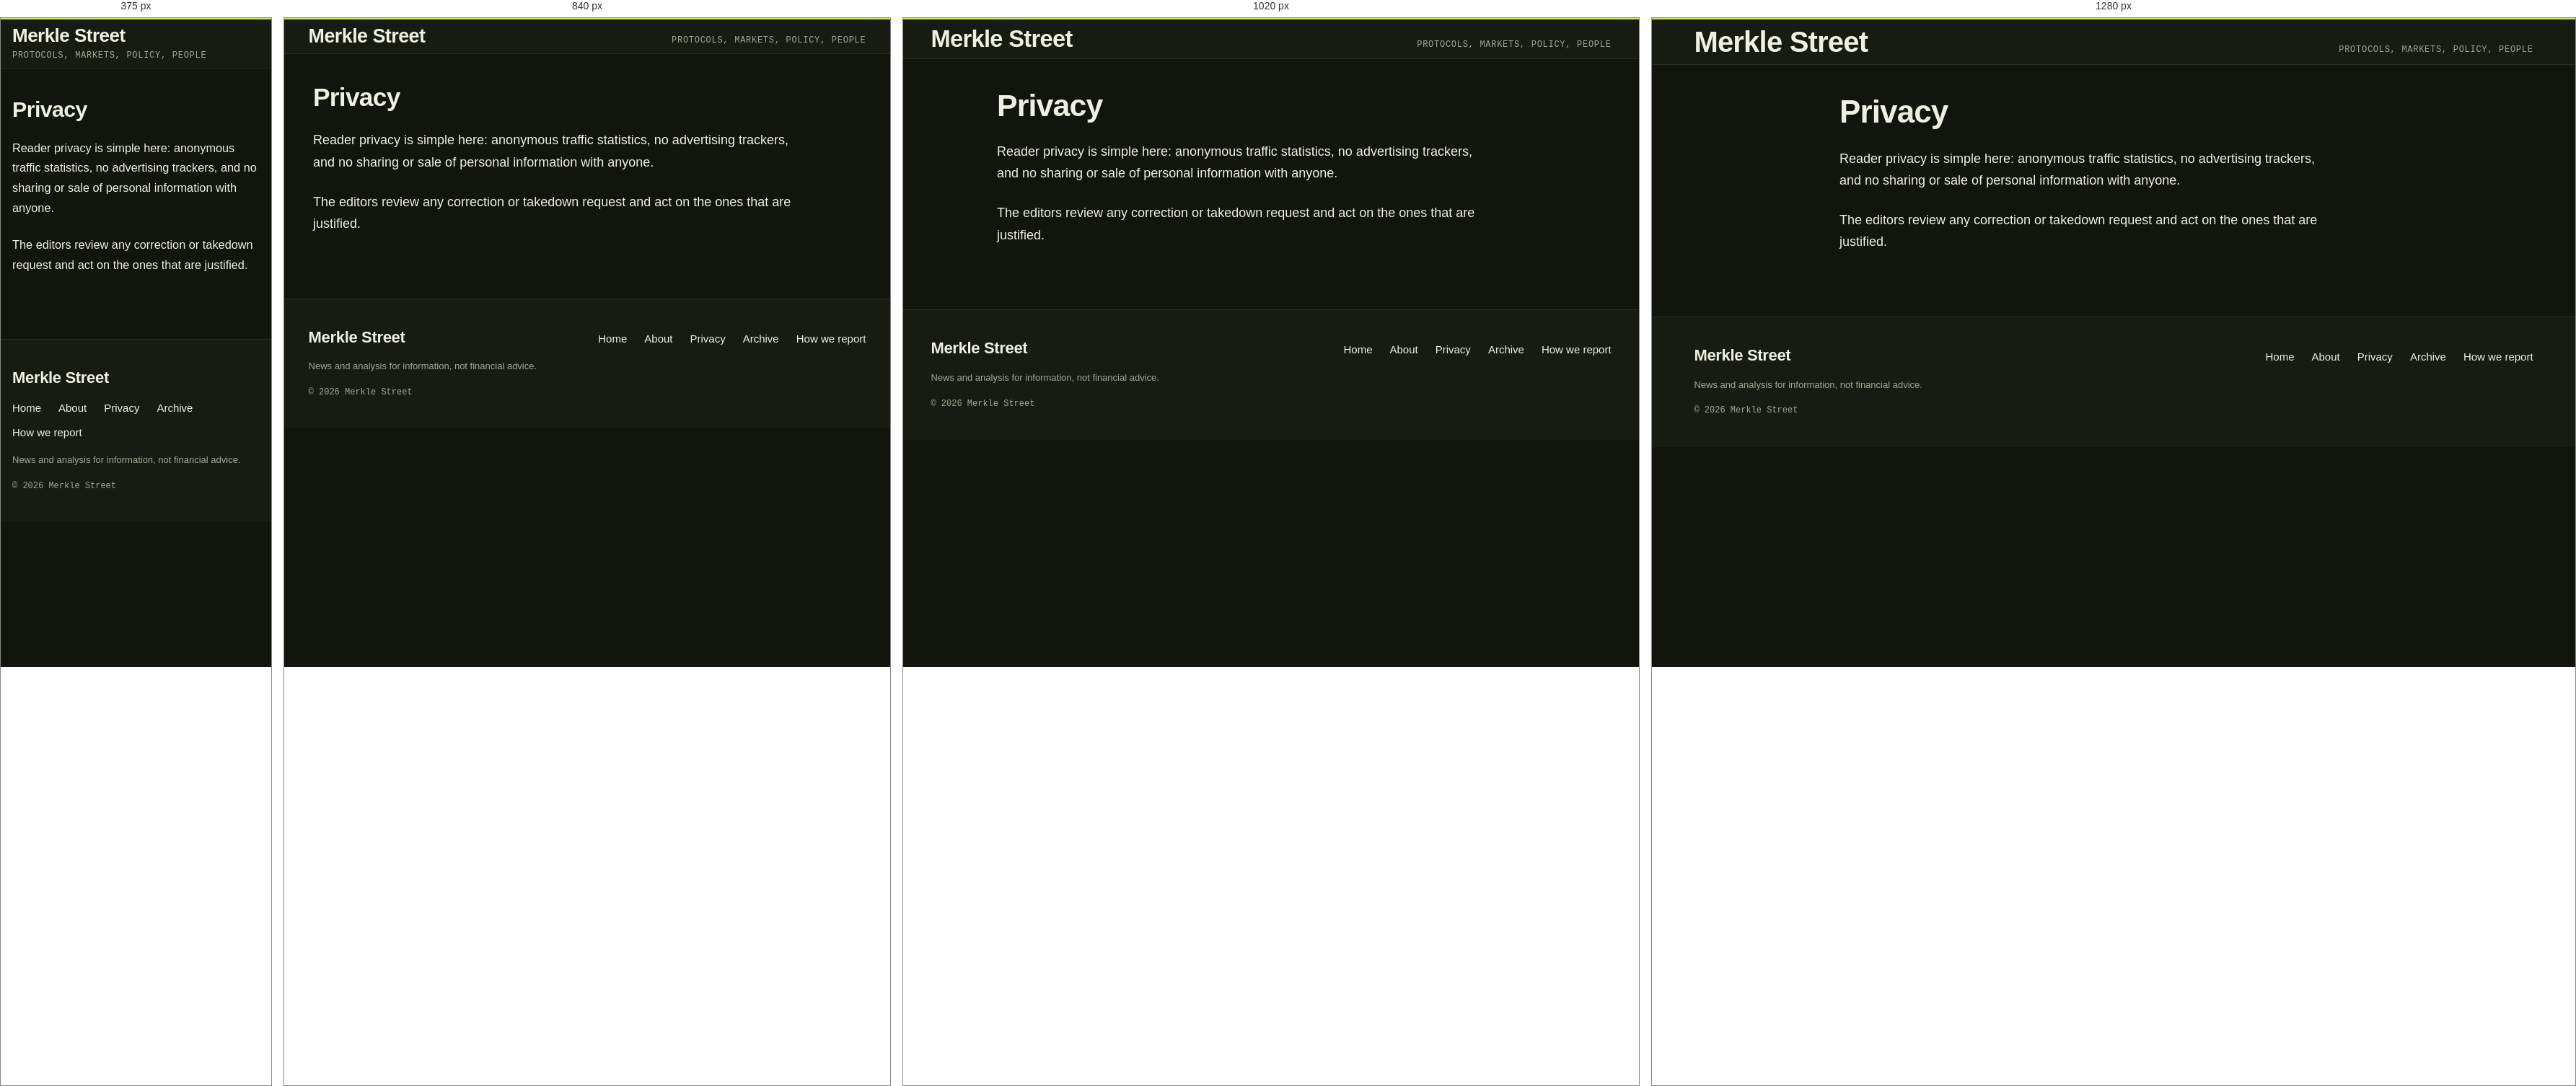
Rendered at 375 px, 840 px, 1020 px and 1280 px, left to right.

<!-- file: index.html -->
<!doctype html>
<html lang="en" data-mode="dark">
<head>
<meta charset="utf-8">
<meta name="viewport" content="width=device-width, initial-scale=1">
<title>Privacy — Merkle Street</title>
<meta name="description" content="Privacy policy for Merkle Street — what limited data this site collects and how it is handled.">
<link rel="canonical" href="https://cryptoworldnews.github.io/privacy/">
<meta name="robots" content="index,follow,max-snippet:-1,max-image-preview:large,max-video-preview:-1">
<meta name="theme-color" content="#12140e">
<meta property="og:type" content="website">
<meta property="og:site_name" content="Merkle Street">
<meta property="og:locale" content="en_US">
<meta property="og:title" content="Privacy — Merkle Street">
<meta property="og:description" content="Privacy policy for Merkle Street — what limited data this site collects and how it is handled.">
<meta property="og:url" content="https://cryptoworldnews.github.io/privacy/">
<meta property="og:image" content="https://cryptoworldnews.github.io/assets/og.jpg">
<meta property="og:image:width" content="1200">
<meta property="og:image:height" content="630">
<meta property="og:image:alt" content="Privacy — Merkle Street"><meta name="twitter:card" content="summary_large_image">
<meta name="twitter:title" content="Privacy — Merkle Street">
<meta name="twitter:description" content="Privacy policy for Merkle Street — what limited data this site collects and how it is handled.">
<link rel="preconnect" href="https://fonts.googleapis.com">
<link rel="preconnect" href="https://fonts.gstatic.com" crossorigin>
<link rel="stylesheet" href="https://fonts.googleapis.com/css2?family=IBM+Plex+Sans:wght@400;500;600;700&amp;family=Azeret+Mono:wght@400;500;700&amp;display=swap">
<link rel="stylesheet" href="/assets/sad24a5b2a2.css">
<link rel="icon" href="/assets/favicon.png" type="image/png">
<link rel="apple-touch-icon" href="/assets/apple-touch-icon.png">
<link rel="alternate" type="application/rss+xml" title="Merkle Street" href="/feed.xml"><script type="application/ld+json">
{
  "@context": "https://schema.org",
  "@graph": [
    {
      "@type": "Organization",
      "@id": "https://cryptoworldnews.github.io/#org",
      "name": "Merkle Street",
      "url": "https://cryptoworldnews.github.io/",
      "logo": {
        "@type": "ImageObject",
        "url": "https://cryptoworldnews.github.io/assets/apple-touch-icon.png"
      },
      "image": {
        "@type": "ImageObject",
        "url": "https://cryptoworldnews.github.io/assets/og.jpg",
        "width": 1200,
        "height": 630
      },
      "publishingPrinciples": "https://cryptoworldnews.github.io/how-we-report/"
    },
    {
      "@type": "WebSite",
      "@id": "https://cryptoworldnews.github.io/#website",
      "name": "Merkle Street",
      "url": "https://cryptoworldnews.github.io/",
      "publisher": {
        "@id": "https://cryptoworldnews.github.io/#org"
      },
      "inLanguage": "en",
      "description": "Merkle Street reports crypto news on Bitcoin, Ethereum, layer 2s, DeFi, stablecoins, exchanges, regulation, security incidents and protocol upgrades."
    },
    {
      "@type": "WebPage",
      "@id": "https://cryptoworldnews.github.io/privacy/#webpage",
      "url": "https://cryptoworldnews.github.io/privacy/",
      "name": "Privacy — Merkle Street",
      "isPartOf": {
        "@id": "https://cryptoworldnews.github.io/#website"
      },
      "inLanguage": "en"
    },
    {
      "@type": "BreadcrumbList",
      "itemListElement": [
        {
          "@type": "ListItem",
          "position": 1,
          "name": "Home",
          "item": "https://cryptoworldnews.github.io/"
        }
      ]
    }
  ]
}
</script>
</head>
<body data-page="privacy">
<a class="s36ff4ad" href="#main">Skip to main content</a>
<header class="s46236ec">
  <div class="sd4a94a9">
    <a class="s9b74b7b" href="/">Merkle Street</a>
    <p class="s2ba6025">Protocols, markets, policy, people</p>
  </div>
</header>

<main id="main">
<article class="s6de751b sf9c69ef">
  <h1 class="s58056c5">Privacy</h1>
  <div class="s68ed938"><p>Reader privacy is simple here: anonymous traffic statistics, no advertising trackers, and no sharing or sale of personal information with anyone.</p><p>The editors review any correction or takedown request and act on the ones that are justified.</p></div>
</article>
</main>

<footer class="sb625620">
  <div class="s388aca7">
    <p class="s78192ca">Merkle Street</p>
    <nav class="s4ecffcd" aria-label="Site">
      <ul>
        <li><a href="/">Home</a></li>
        <li><a href="/about/">About</a></li>
        <li><a href="/privacy/">Privacy</a></li>
        <li><a href="/archive/">Archive</a></li>
        <li><a href="/how-we-report/">How we report</a></li>
      </ul>
    </nav>
    <p class="s9bc40df">News and analysis for information, not financial advice.</p>
    <p class="sdd2c799">© 2026 Merkle Street</p>
  </div>
</footer>
</body>
</html>

/* @media block from sad24a5b2a2.css */
@media (min-width:640px){
  .s30831e4{grid-template-columns:repeat(2,minmax(0,1fr))}
  .sf007a69{grid-column:1/-1}
  .sf007a69 .sa6e3605{padding:24px}
}

/* @media block from sad24a5b2a2.css */
@media (min-width:960px){
  .s30831e4{grid-template-columns:repeat(12,minmax(0,1fr));grid-auto-flow:row dense}
  .sf007a69{grid-column:span 8}
  .s6346c2f{grid-row:span 2}
  .s5757f1d{grid-column:1/-1}
  .sbb2000a{grid-column:span 4;padding:24px}
  .s9c2b1a7{grid-column:span 6}
  .s5757f1d.s0b8aa9e{display:grid;grid-template-columns:minmax(0,7fr) minmax(0,5fr)}
  .s5757f1d.s0b8aa9e .sa6e3605{order:1;min-width:24ch;justify-content:center}
  .s5757f1d.s0b8aa9e .s2d885a9{order:2;display:flex;align-items:center;border-bottom:0;border-left:1px solid var(--border)}
}

/* @media block from sad24a5b2a2.css */
@media (min-width:720px){.safebd2f{grid-template-columns:repeat(2,minmax(0,1fr))}}

/* @media block from sad24a5b2a2.css */
@media (min-width:1080px){.safebd2f{grid-template-columns:repeat(3,minmax(0,1fr))}}

/* @media block from sad24a5b2a2.css */
@media (min-width:640px){
  .s388aca7{grid-template-columns:auto 1fr;align-items:baseline;column-gap:40px}
  .s4ecffcd{justify-self:end}
  .s9bc40df,.sdd2c799{grid-column:1/-1}
}

/* @media block from sad24a5b2a2.css */
@media (max-width:560px){
  main h1{font-size:clamp(1.9rem, 8vw, 2.7rem) !important; line-height:1.08 !important; word-break:break-word}

  body[data-page="home"] main h1{font-size:clamp(1.05rem, 4.6vw, 1.35rem) !important; line-height:1.25 !important}

  body:not([data-page="home"]):not([data-page="archive"]):not([data-page="topic"]) main h2{font-size:clamp(1.5rem, 6.5vw, 2rem) !important; line-height:1.12 !important}
  body:not([data-page="home"]):not([data-page="archive"]):not([data-page="topic"]) main h3{font-size:clamp(1.25rem, 5.5vw, 1.6rem) !important}
  header a{overflow-wrap:anywhere}
  .s68ed938{font-size:1.02rem !important; line-height:1.7 !important}
  .s68ed938 img{max-height:none !important}
}